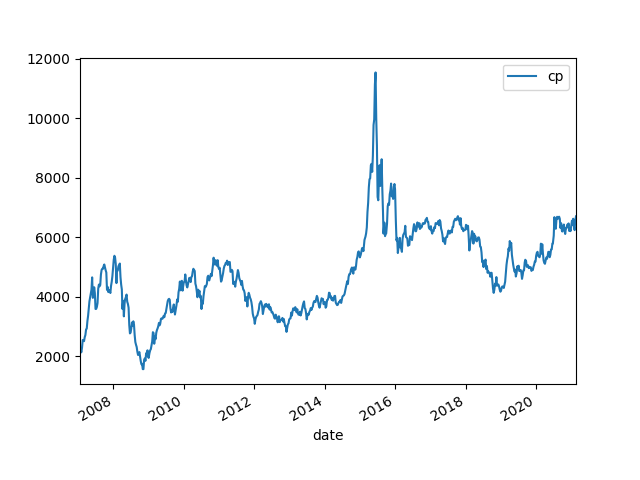

Source data for this figure (header and first rows):
date, cp, pb, pe, B, B Grow, E, E Grow, ROE
2007/1/19, 2160, 2.73, 54.64, 791.1, , 39.52, , 0.05
2007/1/26, 2186, 2.76, 54.93, 792.1, , 39.8, , 0.0502
2007/2/2, 2127, 2.69, 52.57, 790.7, , 40.46, , 0.0512
2007/2/9, 2287, 2.88, 55.72, 794.2, , 41.05, , 0.0517
2007/2/16, 2541, 3.19, 61.0, 796.7, , 41.66, , 0.0523
2007/3/2, 2504, 3.15, 60.07, 794.8, , 41.68, , 0.0524
2007/3/9, 2638, 3.3, 61.9, 799.4, , 42.62, , 0.0533
2007/3/16, 2711, 3.38, 62.39, 802, , 43.45, , 0.0542
2007/3/23, 2898, 3.6, 65.3, 805.0, , 44.38, , 0.0551
2007/3/30, 2926, 3.62, 63.23, 808.3, , 46.28, , 0.0573
2007/4/6, 3183, 3.92, 69.82, 811.9, , 45.59, , 0.0561
2007/4/13, 3359, 4.12, 70.46, 815.2, , 47.67, , 0.0585
2007/4/20, 3614, 4.39, 71.36, 823.3, , 50.65, , 0.0615
2007/4/27, 3846, 4.59, 71.5, 837.9, , 53.79, , 0.0642
2007/4/30, 3904, 4.66, 74.79, 837.7, , 52.2, , 0.0623
2007/5/11, 4109, 4.89, 77.99, 840.4, , 52.69, , 0.0627
2007/5/18, 4235, 5.05, 80.43, 838.6, , 52.66, , 0.0628
2007/5/25, 4650, 5.53, 88.33, 840.8, , 52.64, , 0.0626
2007/6/1, 3960, 4.75, 75.75, 833.8, , 52.28, , 0.0627
2007/6/8, 4003, 4.82, 76.82, 830.5, , 52.11, , 0.0627
2007/6/15, 4317, 5.21, 83.09, 828.5, , 51.95, , 0.0627
2007/6/22, 4123, 4.99, 79.49, 826.3, , 51.87, , 0.0628
2007/6/29, 3585, 4.35, 69.11, 824.2, , 51.88, , 0.0629
2007/7/6, 3591, 4.12, 66.82, 871.7, , 53.75, , 0.0617
2007/7/13, 3656, 4.2, 67.43, 870.4, , 54.22, , 0.0623
2007/7/20, 3789, 4.34, 69.1, 873, , 54.83, , 0.0628
2007/7/27, 4270, 4.87, 75.71, 876.8, , 56.4, , 0.0643
2007/8/3, 4408, 5.02, 77.05, 878.1, , 57.21, , 0.0652
2007/8/10, 4349, 4.91, 74.3, 885.7, , 58.53, , 0.0661
2007/8/17, 4391, 4.89, 72.71, 897.9, , 60.39, , 0.0673
2007/8/24, 4743, 5.24, 76.03, 905.1, , 62.38, , 0.0689
2007/8/31, 4898, 5.39, 79.39, 908.6, , 61.69, , 0.0679
2007/9/7, 4939, 5.42, 80.18, 911.3, , 61.6, , 0.0676
2007/9/14, 4937, 5.42, 80.06, 910.8, , 61.66, , 0.0677
2007/9/21, 5029, 5.5, 81.77, 914.3, , 61.5, , 0.0673
2007/9/28, 5084, 5.55, 82.98, 916, , 61.26, , 0.0669
2007/10/12, 4891, 5.35, 79.88, 914.3, , 61.23, , 0.067
2007/10/19, 4814, 5.24, 75.75, 918.7, , 63.55, , 0.0692
2007/10/26, 4229, 4.49, 62.01, 941.9, , 68.2, , 0.0724
2007/11/2, 4330, 4.54, 62.02, 953.7, , 69.81, , 0.0732
2007/11/9, 4153, 4.35, 59.55, 954.8, , 69.74, , 0.073
2007/11/16, 4217, 4.4, 60.53, 958.5, , 69.67, , 0.0727
2007/11/23, 4194, 4.37, 60.31, 959.7, , 69.54, , 0.0725
2007/11/30, 4123, 4.29, 59.31, 961.1, , 69.51, , 0.0723
2007/12/7, 4362, 4.54, 62.75, 960.8, , 69.52, , 0.0724
2007/12/14, 4500, 4.67, 64.79, 963.5, , 69.45, , 0.0721
2007/12/21, 4692, 4.87, 67.64, 963.4, , 69.36, , 0.072
2007/12/28, 4948, 5.14, 71.36, 962.6, , 69.33, , 0.072
2008/1/4, 5243, 5.39, 71.83, 972.7, , 72.99, , 0.075
2008/1/11, 5377, 5.42, 73.63, 992, , 73.02, , 0.0736
2008/1/18, 5317, 5.35, 72.78, 993.9, , 73.06, , 0.0735
2008/1/25, 5097, 5.1, 69.62, 999.4, 26.33%, 73.21, 85.22%, 0.0733
2008/2/1, 4457, 4.45, 60.79, 1002, 26.44%, 73.32, 84.21%, 0.0732
2008/2/5, 4839, 4.81, 65.59, 1006, 27.23%, 73.78, 82.33%, 0.0733
2008/2/15, 4886, 4.86, 66.27, 1005, 26.58%, 73.73, 79.60%, 0.0733
2008/2/22, 5029, 4.99, 67.18, 1008, 26.51%, 74.86, 79.69%, 0.0743
2008/2/29, 5058, 4.99, 66.85, 1014, 27.52%, 75.66, 81.52%, 0.0746
2008/3/7, 5116, 5.02, 66.64, 1019, 27.48%, 76.77, 80.13%, 0.0753
2008/3/14, 4662, 4.56, 60.32, 1022, 27.48%, 77.29, 77.89%, 0.0756
2008/3/21, 4406, 4.29, 56.66, 1027, 27.58%, 77.76, 75.21%, 0.0757
... 660 more rows
